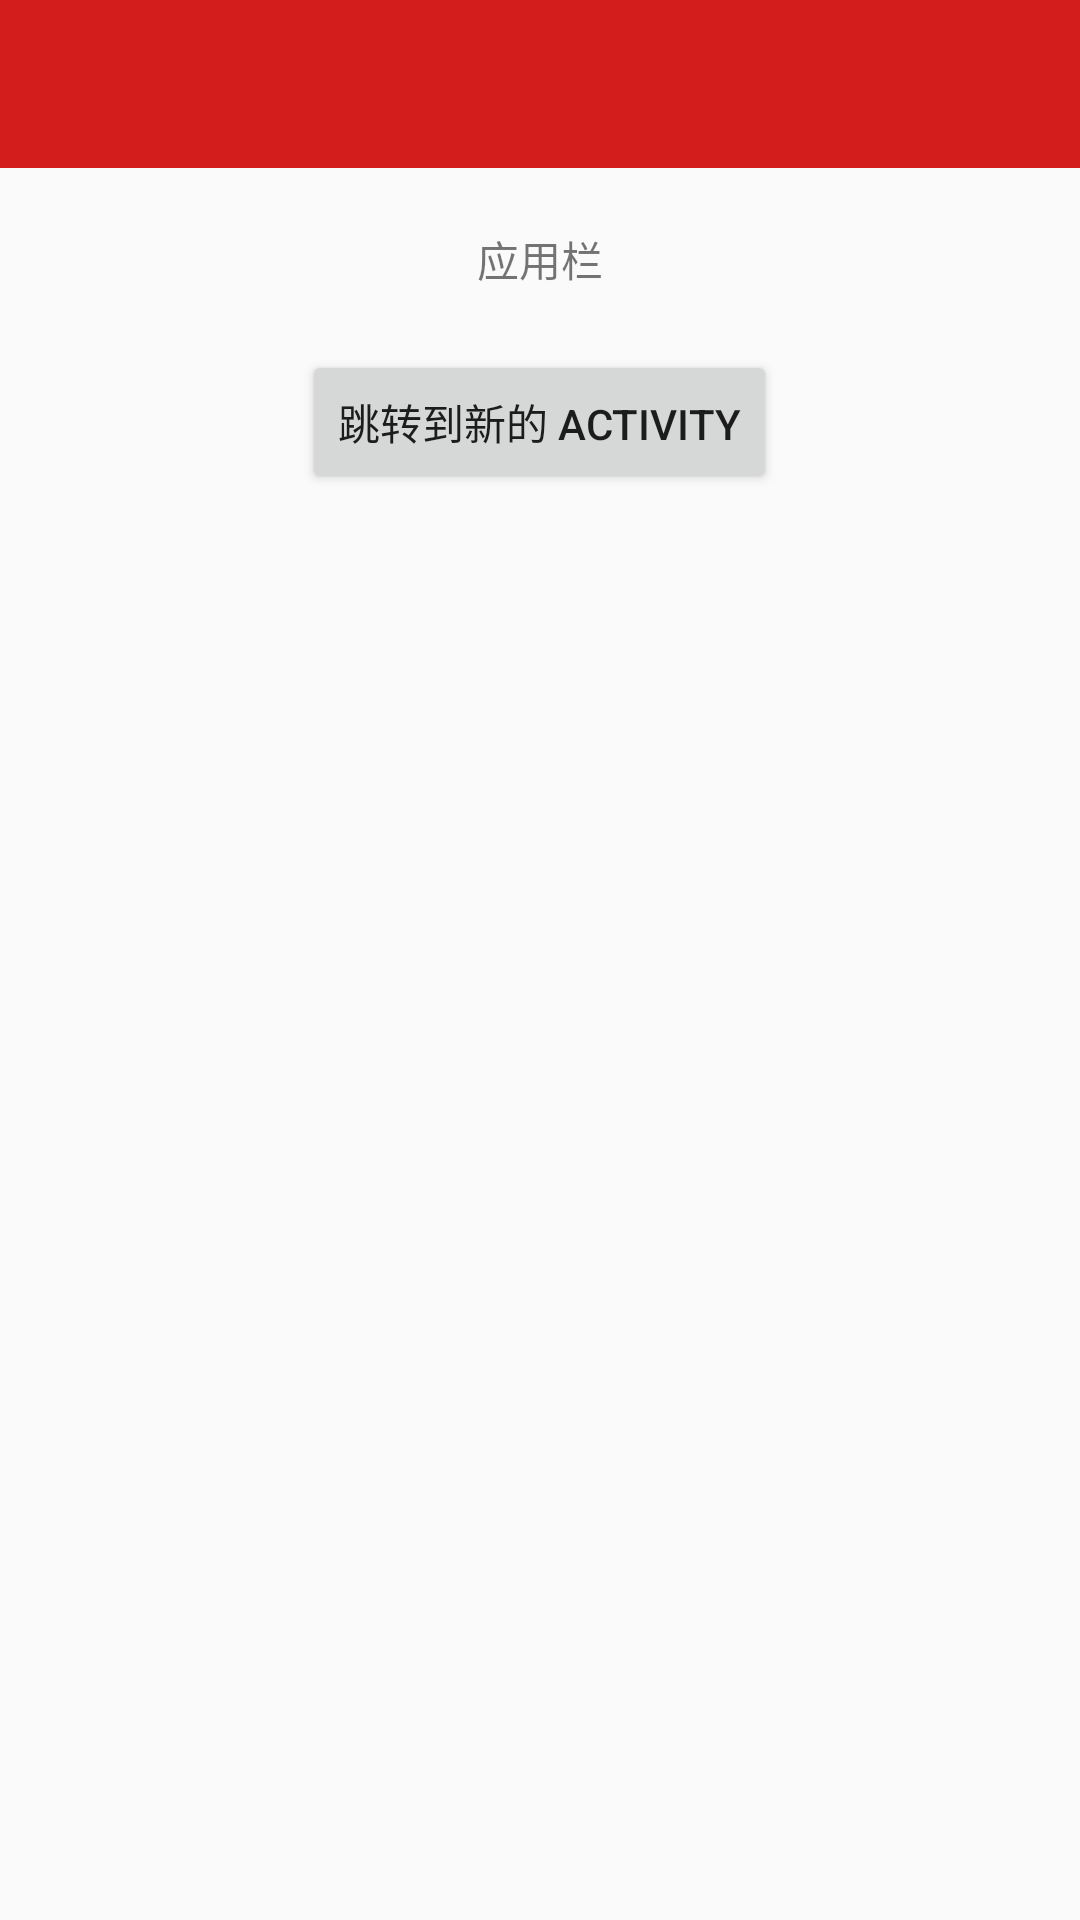

Layout XML and referenced resources for this Android screen:
<!-- AndroidManifest.xml: application theme AppTheme -->
<!-- res/layout/app.xml -->
<?xml version="1.0" encoding="utf-8" ?>
<LinearLayout
    xmlns:android="http://schemas.android.com/apk/res/android"
    xmlns:app="http://schemas.android.com/apk/res-auto"
    android:layout_width="match_parent"
    android:layout_height="match_parent"
    android:orientation="vertical"
    >

    <LinearLayout
        android:orientation="vertical"
        android:layout_width="match_parent"
        android:layout_height="wrap_content">

        <androidx.appcompat.widget.Toolbar
            android:id="@+id/toolbar"
            android:layout_width="match_parent"
            android:layout_height="wrap_content"
            android:elevation="4dp"
            android:background="#D31C1C"
            />
    </LinearLayout>

    <LinearLayout
        android:layout_width="match_parent"
        android:layout_height="match_parent"
        android:orientation="vertical"
        android:gravity="center_horizontal"
        >
        <TextView
            android:layout_width="match_parent"
            android:layout_height="wrap_content"
            android:gravity="center"
            android:padding="20dp"
            android:text="应用栏"
            />

        <Button
            android:layout_width="wrap_content"
            android:layout_height="wrap_content"
            android:text="跳转到新的 Activity"
            android:onClick="openNewActivity"
            />
    </LinearLayout>


</LinearLayout>
<!-- resources referenced by this layout -->
<resources>
  <style name="AppTheme" parent="Theme.AppCompat.Light.NoActionBar">
          
          <item name="colorPrimary">#EC1EA7</item>
          <item name="colorPrimaryDark">#EC1EA7</item>
          <item name="colorAccent">#29DC15</item>
      </style>
</resources>
